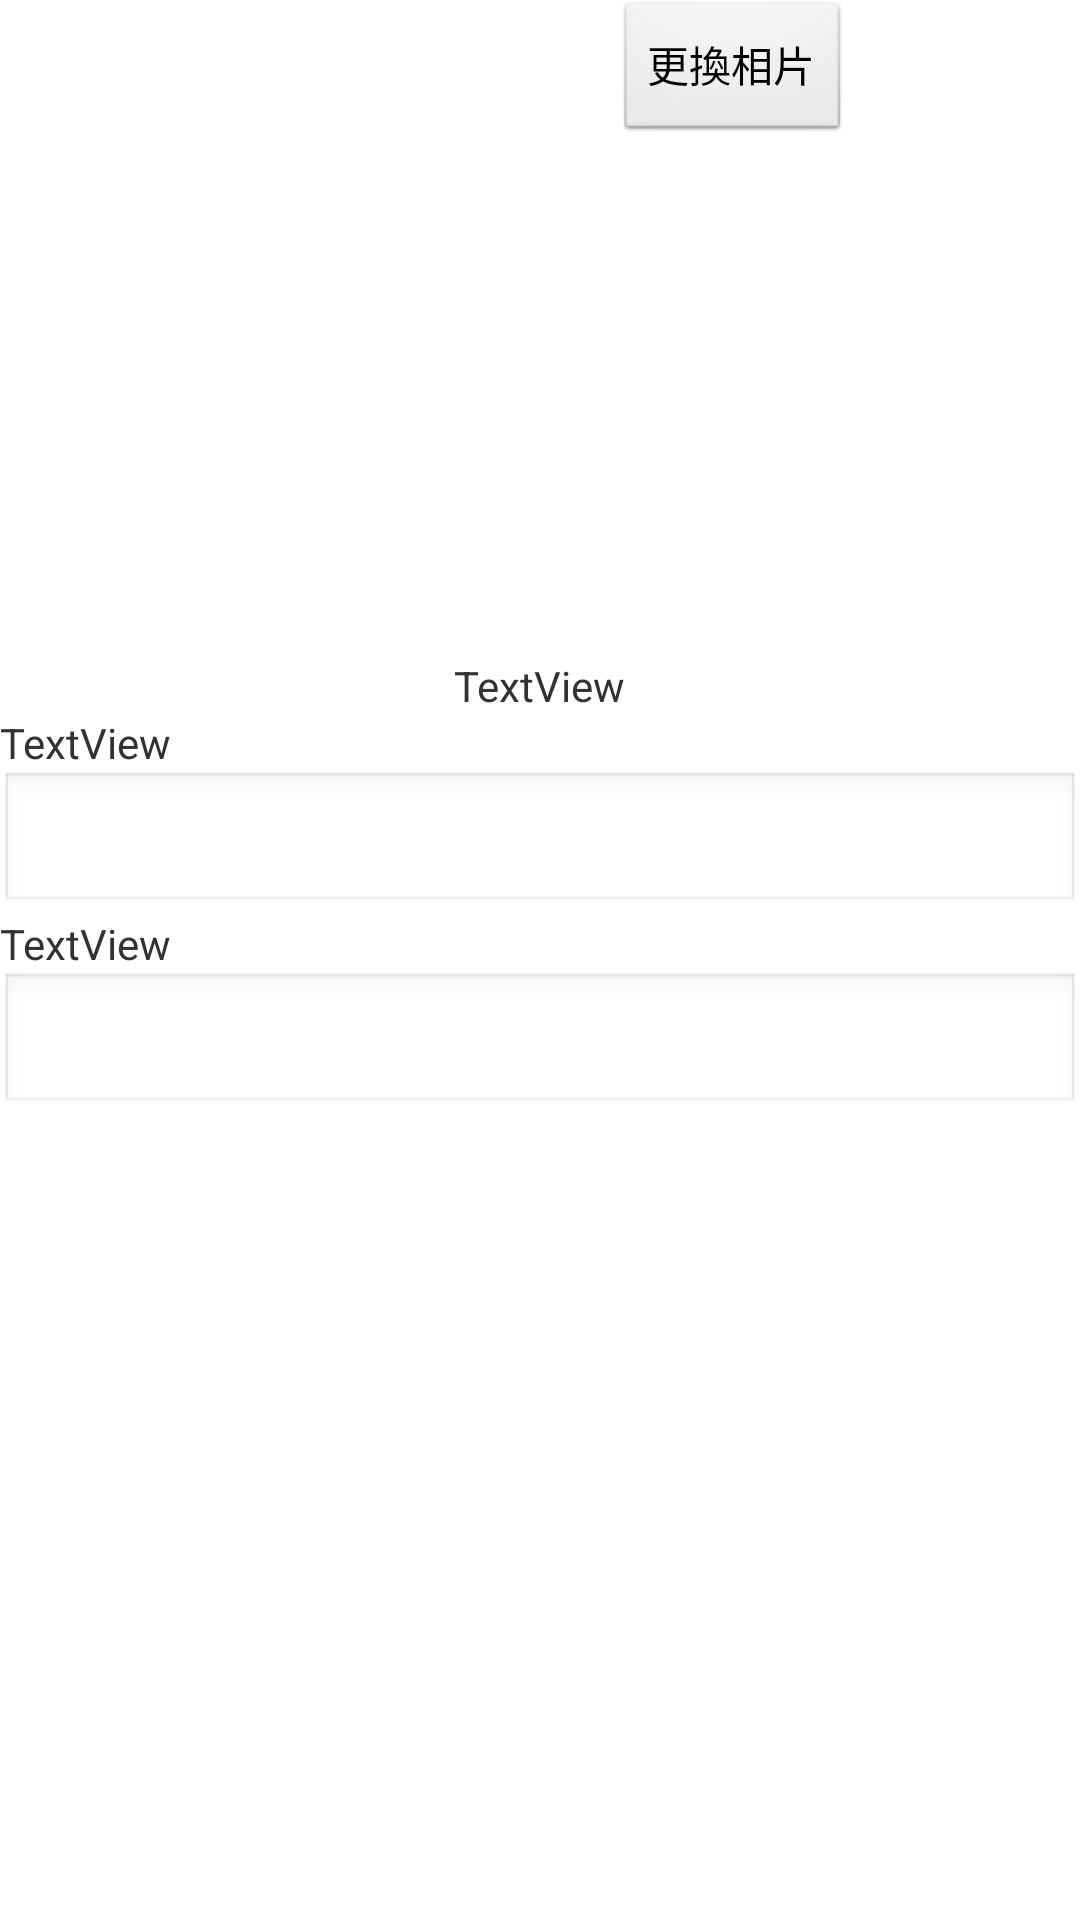

Layout XML and referenced resources for this Android screen:
<!-- AndroidManifest.xml: application theme AppTheme -->
<!-- res/layout/edit.xml -->
<?xml version="1.0" encoding="utf-8"?>
<LinearLayout xmlns:android="http://schemas.android.com/apk/res/android"
    android:layout_width="match_parent"
    android:layout_height="match_parent"
    android:orientation="vertical" >
    


	    <LinearLayout
	        android:id="@+id/title_layout"
	        android:layout_width="fill_parent"
	        android:layout_height="wrap_content"
	        android:orientation="vertical" >
	    <LinearLayout
	        android:id="@+id/title_layout"
	        android:layout_width="fill_parent"
	        android:layout_height="wrap_content"
	        android:orientation="horizontal" >
	        <ImageView
	            android:id="@+id/dailyImage"
	            android:layout_width="200dp"
	            android:layout_height="200dp"
	            android:layout_alignParentLeft="true"
	            android:layout_alignParentTop="true"
	            android:layout_marginLeft="5dp"

	            android:layout_gravity="center_horizontal"
	            android:background="@drawable/ic_launcher" />

	        <Button
	            android:id="@+id/changeImage"
	            android:layout_width="wrap_content"
	            android:layout_height="wrap_content"
	            android:text="更換相片" />
		</LinearLayout>
	        <TextView
	            android:id="@+id/timeText"
	            android:layout_width="wrap_content"
	            android:layout_height="wrap_content"
	            android:layout_alignParentLeft="true"
	            android:layout_gravity="center"
	            android:layout_marginTop="19dp"
	            android:text="TextView" />

	        <TextView
	            android:id="@+id/textView2"
	            android:layout_width="wrap_content"
	            android:layout_height="wrap_content"
	            android:text="TextView" />

	        <EditText
	            android:id="@+id/editTitle"
	            android:layout_width="fill_parent"
	            android:layout_height="wrap_content" />
	    </LinearLayout>
    
        <TextView
            android:id="@+id/textView3"
            android:layout_width="wrap_content"
            android:layout_height="wrap_content"
            android:text="TextView" />

    <ScrollView
        android:layout_width="fill_parent"
        android:layout_height="fill_parent"
        android:layout_alignParentBottom="true" >

        <EditText
            android:id="@+id/editCont"
            android:layout_width="fill_parent"
            android:layout_height="fill_parent"
            android:singleLine="false" />
    </ScrollView>
</LinearLayout>
<!-- resources referenced by this layout -->
<resources>
  <style name="AppTheme" parent="android:Theme.Light" />
</resources>
